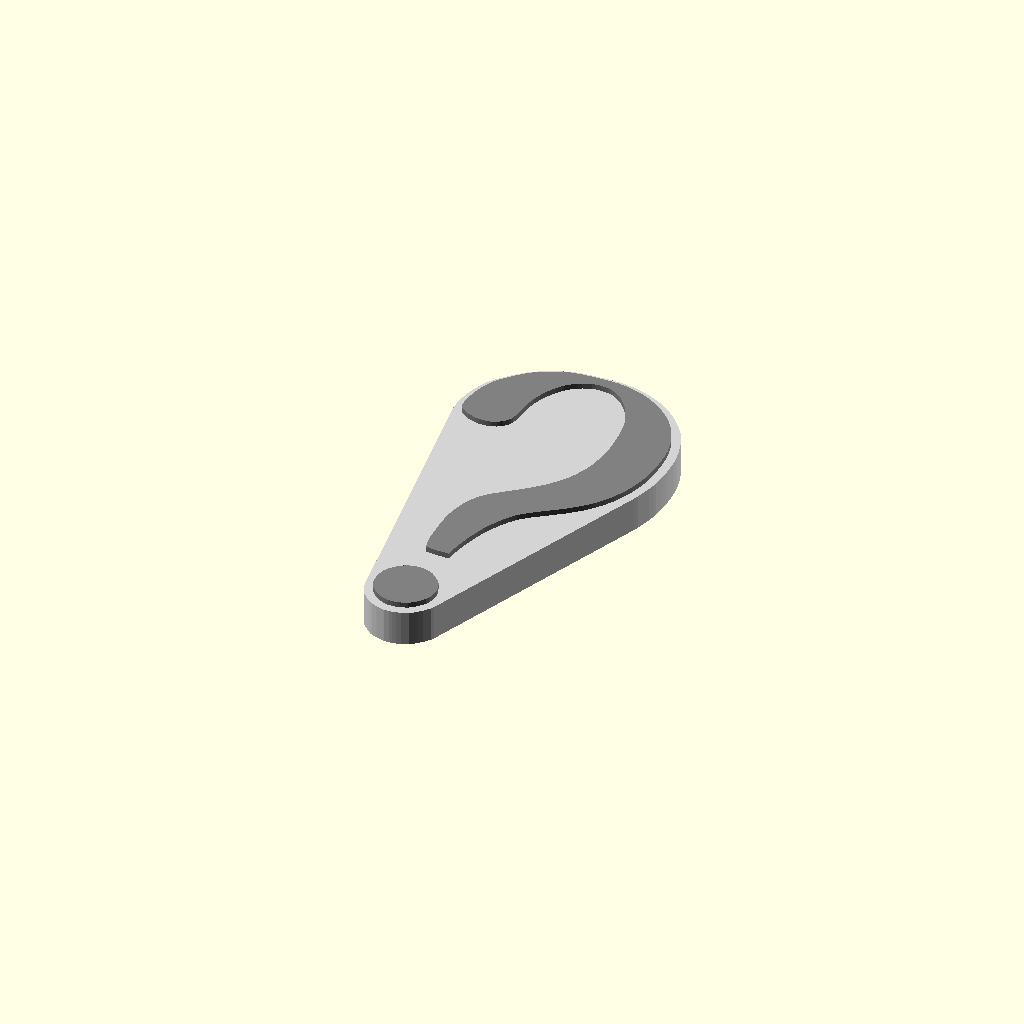
Cell 1: rendered with the file's own defaults.
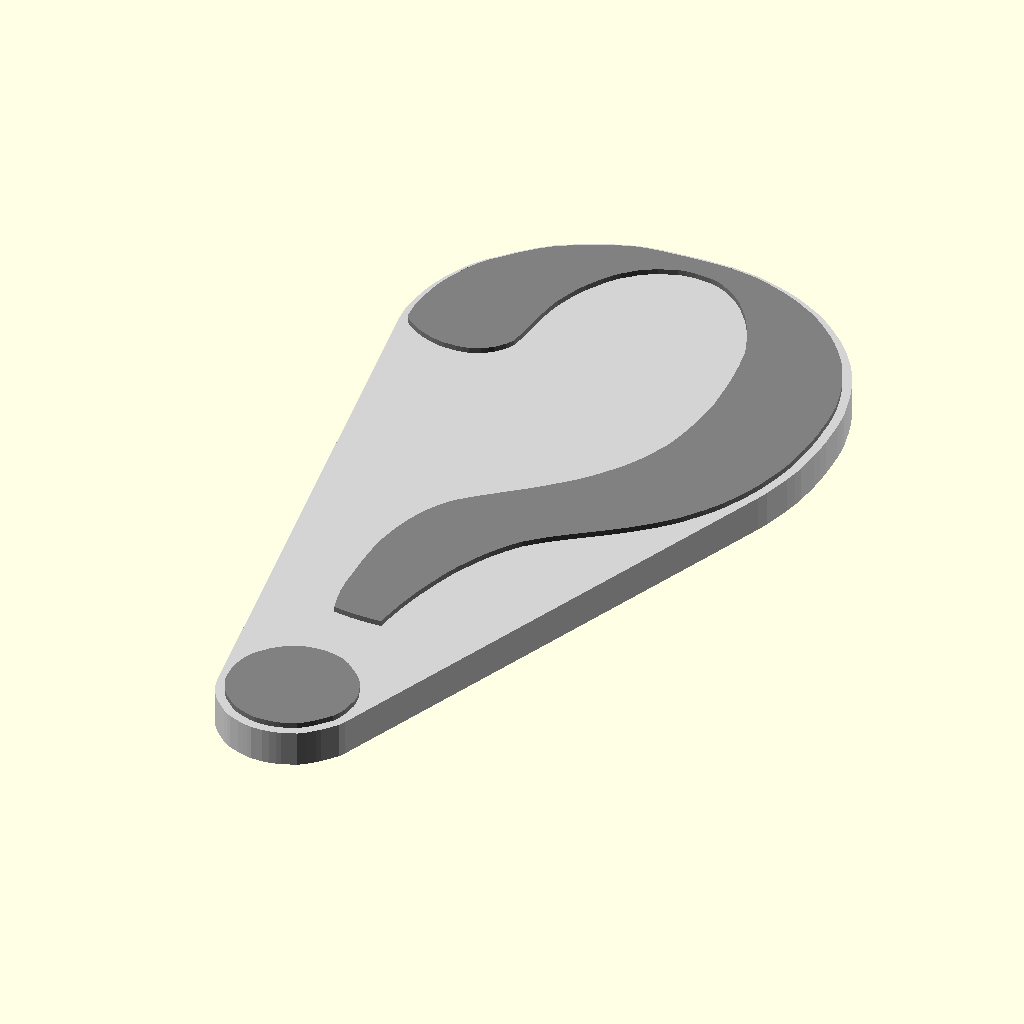
Cell 2: stamp_width = 120 (everything else at default).
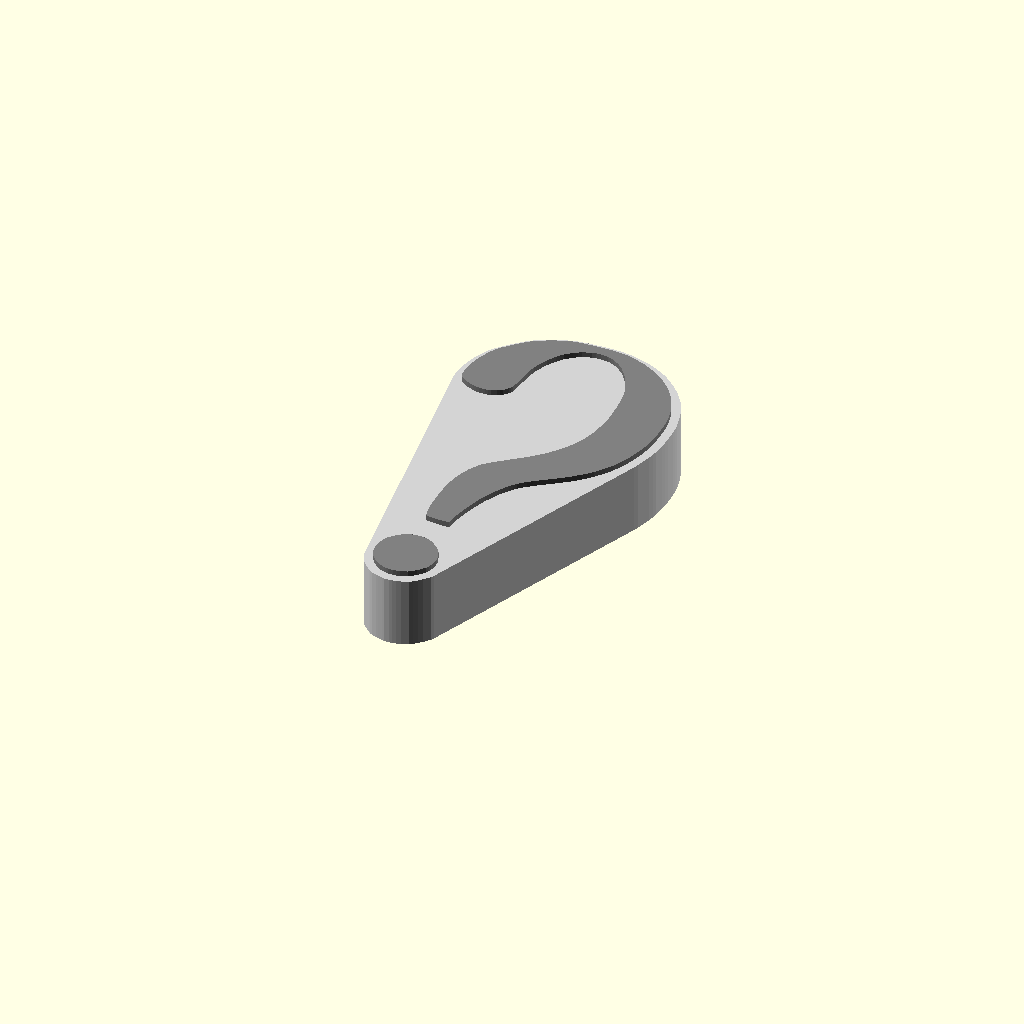
Cell 3: base_thickness = 16 (everything else at default).
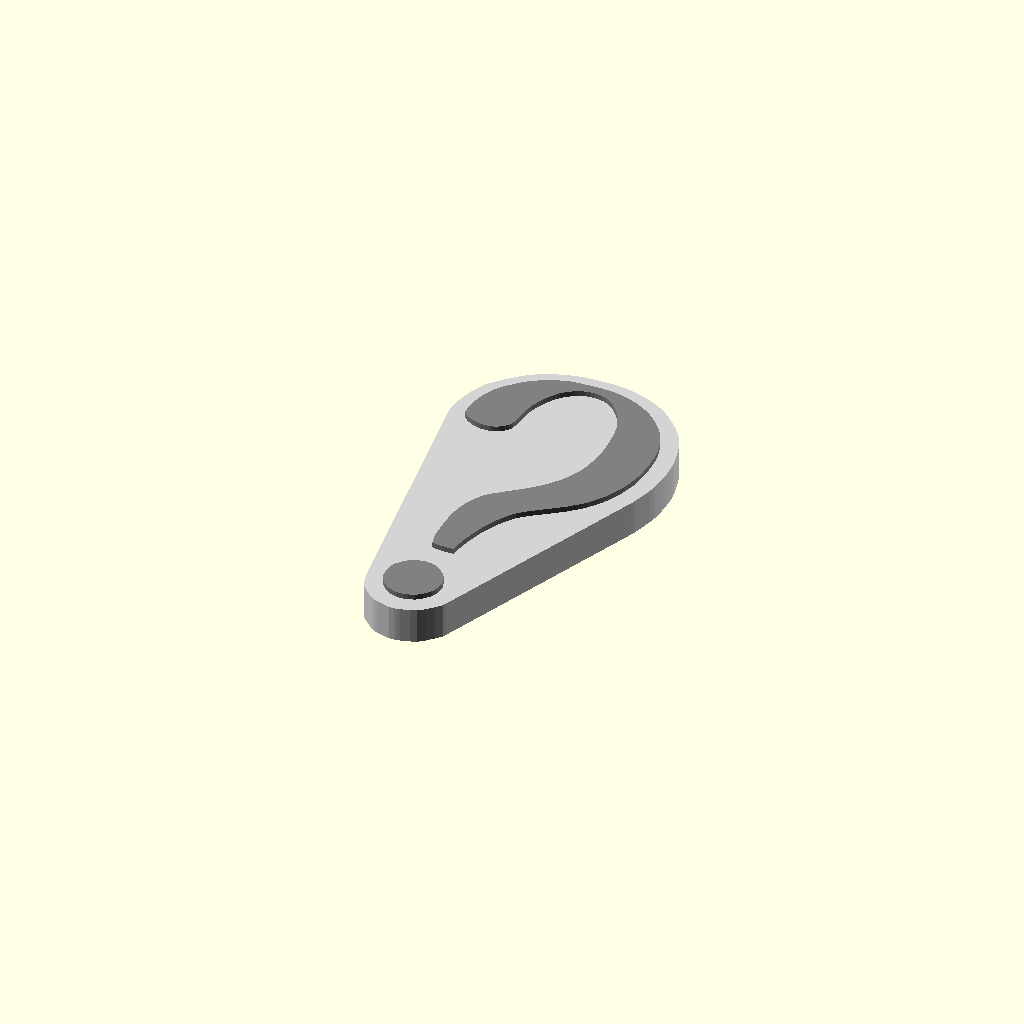
Cell 4 — contour_radius set to 4, the other parameters unchanged.
All cells are drawn from one camera (rotation 55°, 0°, 25°, orthographic, colour scheme Cornfield), so only the parameter changes between them.
Source of the model, inputs/thingiverse/files/thing-356988/Stamp-o-Matic/stamp-o-matic.scad:
//------------------------------------------------------------
//	Stamp-o-Matic
//
//	input comes from:
//   http://chaaawa.com/stamp-o-matic/
//
//	http://thingiverse.com/Benjamin
//	http://www.thingiverse.com/thing:356988
//------------------------------------------------------------

// preview[view:south, tilt:top]

// paste here the Stamp-o-Matic output (see object page).
input = "no_input";

// (mm)
stamp_width = 60;
// (mm)
pattern_thickness = 1.25;
// (mm)
base_thickness = 8;
// margin around pattern (mm)
contour_radius = 2;

module void() {}

dispo_width = stamp_width - 2*contour_radius;

points_array = (input=="no_input"? [[191, 355, 2],[1,[[97,24.44],[97,24.44],[89.32,24.33],[83.361,24.468],[74.5,25.6],[74.5,25.6],[71.229,26.43],[67.5,27.546],[60.5,30.04],[60.5,30.04],[57.269,31.491],[53.648,33.307],[47,37.1],[47,37.1],[44.004,39.21],[40.648,41.877],[34.5,47.51],[34.5,47.51],[31.914,50.354],[29.31,53.491],[25.26,59.12],[25.26,59.12],[23.79,61.722],[22.193,64.831],[19.39,71],[19.39,71],[18.262,74.097],[17.13,77.721],[15.38,84.75],[15.38,84.75],[14.843,88.395],[14.405,92.957],[14,102.5],[14,102.5],[14.085,107.19],[14.32,112.195],[15.09,120.75],[15.09,120.75],[15.737,124.468],[16.706,128.866],[19.08,137.5],[19.08,137.5],[20.52,141.546],[22.29,145.912],[25.92,153.5],[25.92,153.5],[27.883,156.75],[30.328,160.427],[35.42,167.25],[35.42,167.25],[38.198,170.353],[41.638,173.818],[48.75,180.14],[48.75,180.14],[52.508,183.053],[57.015,186.443],[66,192.98],[66,192.98],[69.988,195.932],[73.831,199.011],[79.33,204.09],[79.33,204.09],[81.097,206.277],[83.072,208.968],[86.68,214.5],[86.68,214.5],[88.277,217.382],[90.033,220.793],[93.17,227.5],[93.17,227.5],[94.55,231.085],[96.105,235.674],[98.98,245.5],[98.98,245.5],[100.127,250.225],[101.156,254.958],[102.41,262.25],[103,268],[108.75,267.99],[108.75,267.99],[111.258,267.94],[113.84,267.818],[118,267.43],[121.5,266.87],[123,260.69],[123,260.69],[123.665,256.975],[124.122,252.115],[124.45,238.5],[124.45,238.5],[124.337,230.005],[123.983,223.887],[122.1,214],[122.1,214],[121.049,210.386],[119.882,206.823],[117.77,201.5],[117.77,201.5],[116.733,199.601],[115.416,197.387],[112.62,193.11],[112.62,193.11],[110.421,190.642],[106.745,187.163],[97,179.02],[97,179.02],[91.608,174.666],[86.162,169.988],[77.65,161.91],[77.65,161.91],[74.624,158.439],[71.452,154.473],[66.17,147],[66.17,147],[64.156,143.458],[62.101,139.355],[58.82,131.5],[58.82,131.5],[57.608,127.384],[56.504,122.552],[54.88,112],[54.88,112],[54.345,105.82],[54.162,100.185],[54.84,87.5],[54.84,87.5],[55.414,82.019],[56.103,76.705],[57.48,69],[57.48,69],[58.354,66.231],[59.658,62.763],[62.85,55.5],[62.85,55.5],[64.826,51.837],[67.095,48.252],[71.88,42.25],[71.88,42.25],[74.244,40.035],[76.893,37.888],[81.75,34.78],[81.75,34.78],[84.275,33.778],[86.919,33.085],[93.02,32.53],[93.02,32.53],[96.553,32.647],[99.535,33.117],[106.02,35.64],[106.02,35.64],[109.042,37.293],[111.938,39.238],[116.86,43.64],[116.86,43.64],[118.807,46.043],[120.897,48.986],[124.5,55],[124.5,55],[125.903,57.999],[127.292,61.355],[129.38,67.5],[129.38,67.5],[130.041,70.58],[130.673,74.53],[131.57,83],[131.57,83],[131.875,86.927],[132.251,90.592],[133.03,95.5],[133.03,95.5],[133.643,96.92],[134.68,98.572],[137.44,101.75],[137.44,101.75],[139.158,103.1],[141.202,104.372],[145.25,106.11],[145.25,106.11],[147.295,106.502],[149.721,106.75],[154.5,106.73],[154.5,106.73],[156.797,106.364],[159.355,105.729],[164,104.01],[164,104.01],[165.928,102.972],[167.847,101.802],[170.78,99.64],[170.78,99.64],[171.942,98.299],[172.626,96.703],[173.01,91],[173.01,91],[172.873,87.925],[172.543,84.355],[171.5,77.5],[171.5,77.5],[170.637,74.19],[169.377,70.355],[166.34,63],[166.34,63],[164.132,58.955],[161.519,55.171],[153.58,46.45],[153.58,46.45],[148.584,41.645],[144.425,38.201],[135,32.72],[135,32.72],[130.801,30.784],[126.385,28.955],[119,26.45],[119,26.45],[115.219,25.757],[110.07,25.171],[97,24.44]]],[1,[[114.5,292.06],[114.5,292.06],[112.631,292.183],[110.5,292.493],[106.5,293.49],[106.5,293.49],[104.536,294.429],[102.29,295.917],[97.75,299.95],[97.75,299.95],[95.405,302.635],[93.76,305.043],[91.87,310.25],[91.87,310.25],[91.386,313.036],[91.243,315.553],[91.99,321],[91.99,321],[92.835,323.96],[94.003,326.416],[98.38,331.57],[98.38,331.57],[101.147,334.127],[103.577,335.883],[109,337.94],[109,337.94],[111.433,338.399],[113.988,338.681],[118.25,338.62],[118.25,338.62],[120.001,338.232],[122,337.635],[125.75,336.14],[125.75,336.14],[127.462,335.113],[129.357,333.688],[132.77,330.39],[132.77,330.39],[134.117,328.603],[135.366,326.616],[137.01,323],[137.01,323],[137.389,321.327],[137.697,319.355],[137.98,315.5],[137.98,315.5],[137.877,313.631],[137.613,311.5],[136.76,307.5],[136.76,307.5],[135.939,305.555],[134.618,303.351],[131.03,298.97],[131.03,298.97],[128.911,297.063],[126.648,295.381],[122.5,293.24],[122.5,293.24],[120.631,292.775],[118.5,292.398],[114.5,292.06]]]]: input);

input_width = points_array[0][0];
input_height= points_array[0][1];
tVersion = points_array[0][2] == undef ? 0: points_array[0][2];
sTrace = dispo_width/input_width;
stamp_height = input_height*sTrace + 2*contour_radius;

contour_r = (contour_radius <= 0) ? 0.001 : contour_radius;
//-------------------------------------------------------------------------------
union() {
	color("gray")
	translate([0, 0, base_thickness + pattern_thickness/2 -0.01]) 
	buildFrom(len(points_array)-1);
	
	color("lightgray")
	outline();
}
//-------------------------------------------------------------------------------
module outline() {
	hull() {
		for (i=[1:len(points_array)-1]) {
			if (points_array[i][0] == 1) {
				linear_extrude(height=base_thickness)
				minkowski() {						// idea from Oskar Linde
					circle(r=contour_r, $fn=12); 	// in scad-utils/morphology.scad outset module.
					shape2dNum(i);
				}
			}
		}	
	}
}
//-------------------------------------------------------------------------------
module buildFrom(pIndex) {
	if (pIndex < len(points_array) && pIndex > 0) {
		if (points_array[pIndex][0] == 0) {
			difference() {
				buildFrom(pIndex-1);
				shapeNum(pIndex, 2);
			}
		}
		else {
			union() {
				buildFrom(pIndex-1);
				shapeNum(pIndex);
			}
		}
	}
}
//-------------------------------------------------------------------------------
module shapeNum(pNum, zFact=1) {
	scale([-sTrace, -sTrace, 1])
	translate([-input_width/2, -input_height/2, -pattern_thickness*zFact/2]) 
	linear_extrude(height=pattern_thickness*zFact) {polygon(points_array[pNum][1]);}
}
//-------------------------------------------------------------------------------
module shape2dNum(pNum) {
	scale([-sTrace, -sTrace])
	translate([-input_width/2, -input_height/2]) 
	polygon(points_array[pNum][1]);
}
//-------------------------------------------------------------------------------
Customizer parameters (derived from the source; name, type, default, range or options):
input: string, default "no_input"
stamp_width: number, default 60
pattern_thickness: number, default 1.25
base_thickness: number, default 8
contour_radius: number, default 2
